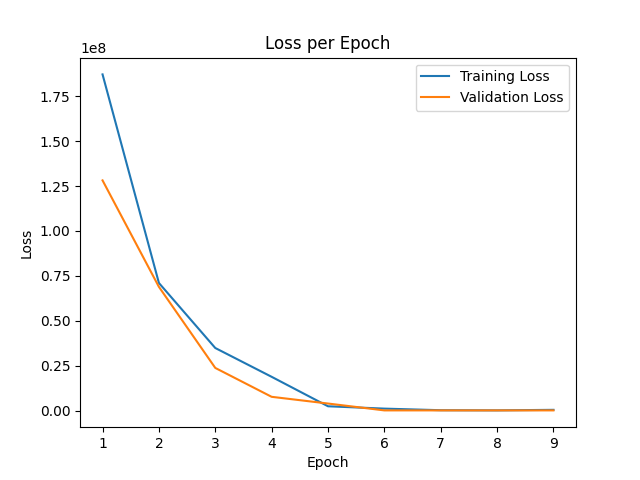

The file beside this chart, header and first rows:
epoch, train_loss, val_loss
0, 1.4831715e+09, 3.2468445e+08
1, 1.871239e+08, 1.2812431e+08
2, 7.10245e+07, 6.886143e+07
3, 3.482602e+07, 2.3736148e+07
4, 1.879015e+07, 7.6527565e+06
5, 2.3908845e+06, 3.9118842e+06
6, 1.078314e+06, 90866
7, 194671, 90868
8, 112152, 91103
9, 401736, 91629
